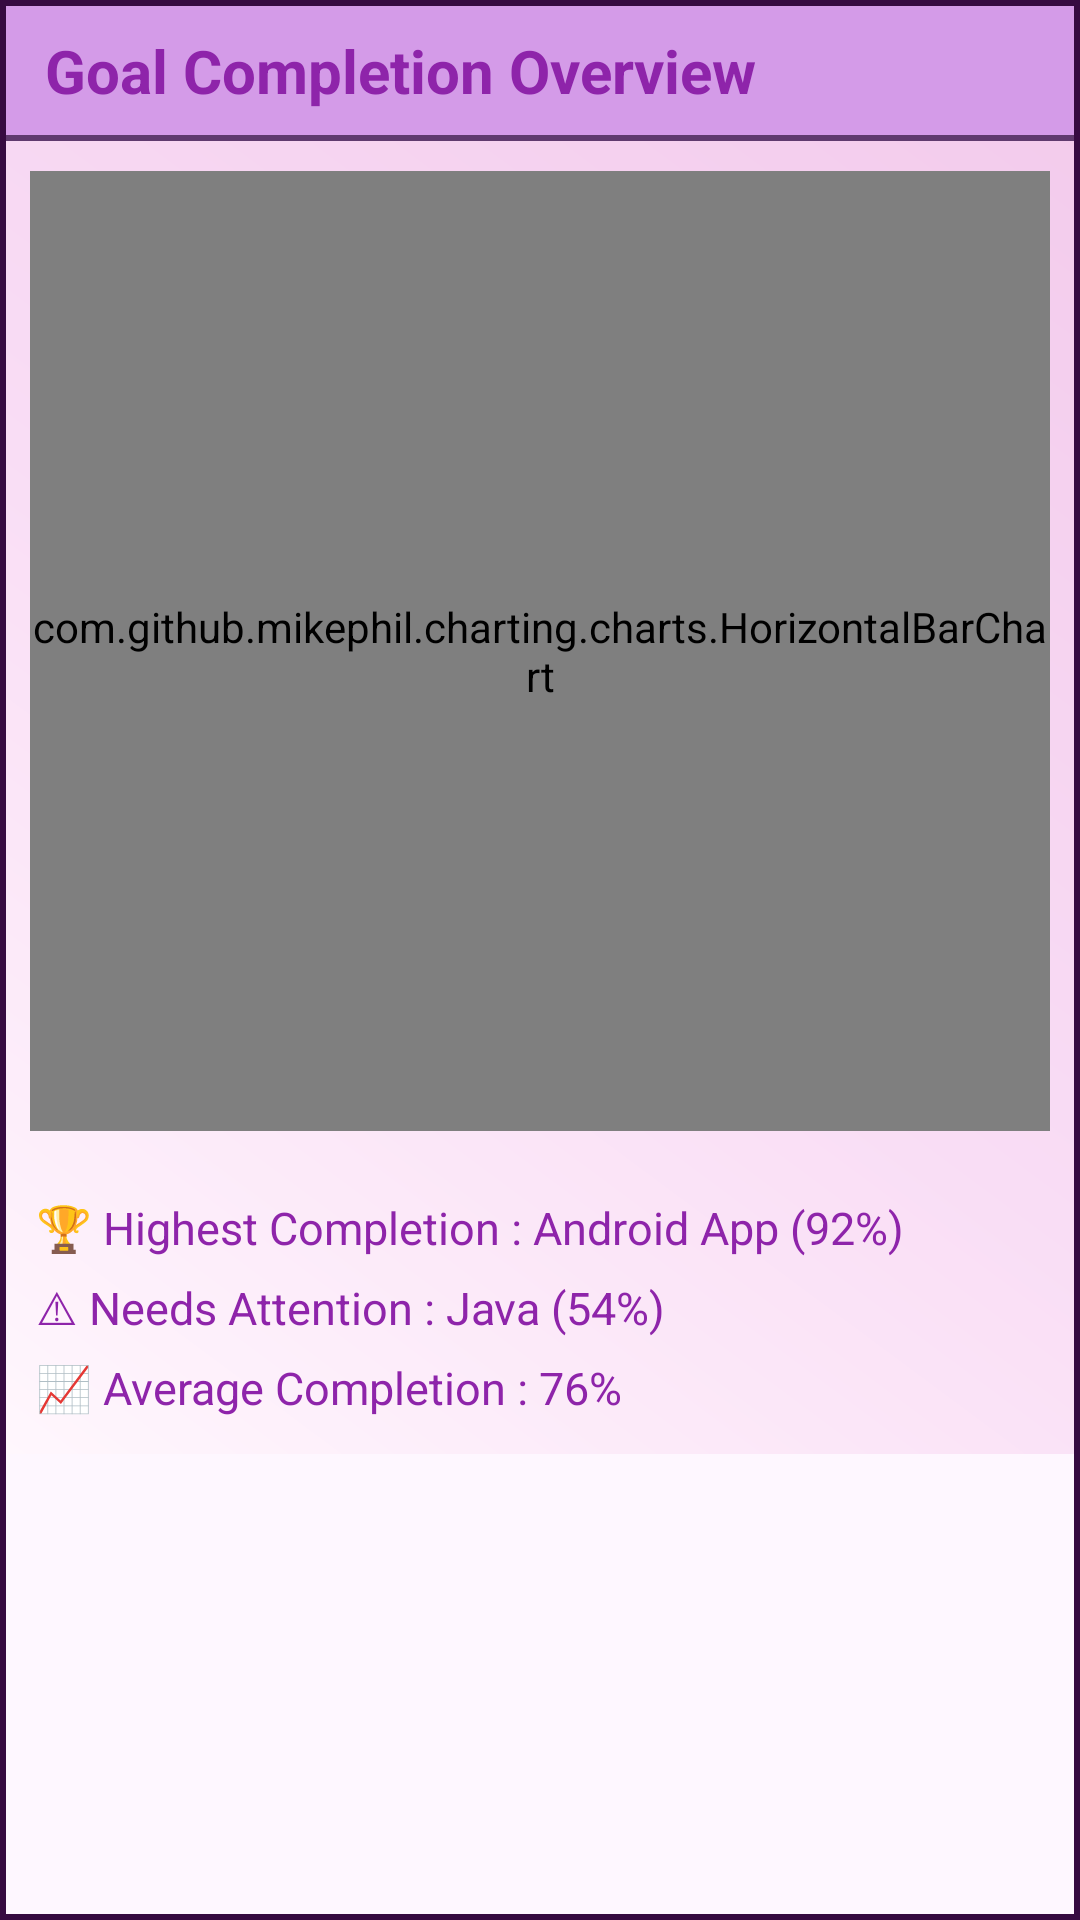

Android layout source for this screen:
<!-- AndroidManifest.xml: application theme Theme.GOALTRACKER -->
<!-- res/layout/invidualgoalcompletion.xml -->
<?xml version="1.0" encoding="utf-8"?>
<com.google.android.material.card.MaterialCardView xmlns:android="http://schemas.android.com/apk/res/android"
    xmlns:app="http://schemas.android.com/apk/res-auto"
    android:id="@+id/cardGoalCompletion"
    android:layout_width="match_parent"
    android:layout_height="wrap_content"
    android:layout_marginTop="8dp"
    app:cardBackgroundColor="@android:color/transparent"
    app:cardCornerRadius="0dp"
    app:strokeColor="#360B41"
    app:strokeWidth="2dp">

    <LinearLayout
        android:layout_width="match_parent"
        android:layout_height="wrap_content"
        android:background="@drawable/gradient2"
        android:orientation="vertical">

        

        <LinearLayout
            android:layout_width="match_parent"
            android:layout_height="wrap_content"
            android:background="@drawable/button01"
            android:gravity="center_vertical"
            android:padding="10dp">

            <TextView
                android:layout_width="wrap_content"
                android:layout_height="wrap_content"
                android:text=" Goal Completion Overview"
                android:textColor="#8E24AA"
                android:textSize="20sp"
                android:textStyle="bold" />

        </LinearLayout>

        

        <com.github.mikephil.charting.charts.HorizontalBarChart
            android:id="@+id/goalCompletionChart"
            android:layout_width="match_parent"
            android:layout_height="320dp"
            android:layout_margin="10dp" />

        

        <LinearLayout
            android:layout_width="match_parent"
            android:layout_height="wrap_content"
            android:orientation="vertical"
            android:padding="12dp">

            <TextView
                android:id="@+id/txtHighestGoal"
                android:layout_width="wrap_content"
                android:layout_height="wrap_content"
                android:text="🏆 Highest Completion : Android App (92%)"
                android:textColor="#8E24AA"
                android:textSize="15sp" />

            <TextView
                android:id="@+id/txtLowestGoal"
                android:layout_width="wrap_content"
                android:layout_height="wrap_content"
                android:layout_marginTop="6dp"
                android:text="⚠ Needs Attention : Java (54%)"
                android:textColor="#8E24AA"
                android:textSize="15sp" />

            <TextView
                android:id="@+id/txtAverageGoal"
                android:layout_width="wrap_content"
                android:layout_height="wrap_content"
                android:layout_marginTop="6dp"
                android:text="📈 Average Completion : 76%"
                android:textColor="#8E24AA"
                android:textSize="15sp" />

        </LinearLayout>

        

    </LinearLayout>

</com.google.android.material.card.MaterialCardView>
<!-- resources referenced by this layout -->
<resources>
  <!-- drawable button01 (drawable) -->
  <?xml version="1.0" encoding="utf-8"?>
  <shape xmlns:android="http://schemas.android.com/apk/res/android">
  
      <solid android:color="#D49BE8"/>
  
      <stroke
          android:width="2dp"
  
          android:color="#5F3A6E"/>
  
      <corners android:radius="0dp"/>
  
  </shape>
  <!-- drawable gradient2 (drawable) -->
  <?xml version="1.0" encoding="utf-8"?>
  <shape xmlns:android="http://schemas.android.com/apk/res/android">
  
      <gradient
          android:type="linear"
          android:angle="45"
          android:startColor="#FFF7FD"
          android:centerColor="#F9DDF5"
          android:centerX="0.45"
          android:endColor="#F2C9EB"/>
  
  </shape>
  <style name="Theme.GOALTRACKER" parent="Base.Theme.GOALTRACKER" />
  <style name="Base.Theme.GOALTRACKER" parent="Theme.Material3.DayNight.NoActionBar">
          
          
      </style>
</resources>
